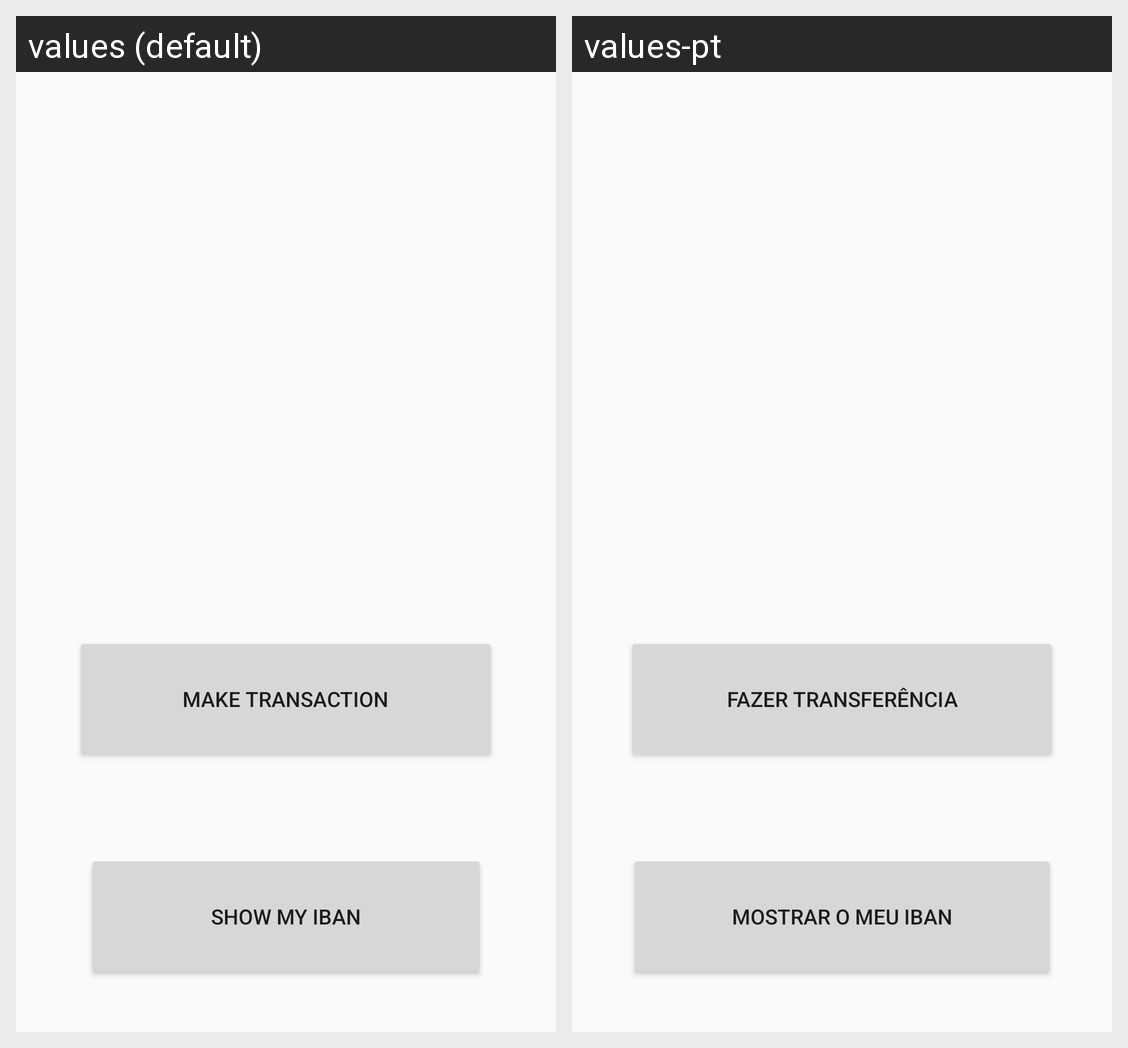

Here is an Android app screen in its default locale and in the app's own translations. Write out the translated-string differences for the strings that appear on this screen.
Android screen res/layout/activity_main.xml rendered under 2 locales, left to right: values (default), values-pt. Device: Nexus 5 (rendered at 1080×1920; each locale shown at half size, 540×960, under a caption strip naming it); theme AppTheme.NoActionBar.
Strings drawn on this screen, with the default value and each locale's value (text and hints the layout hard-codes, and strings that could not be matched under every locale, appear in the picture but are not listed):

buttonTransaction
  values: Make Transaction
  values-pt: Fazer Transferência

my_qrcode
  values: Show my IBAN
  values-pt: Mostrar o meu IBAN
